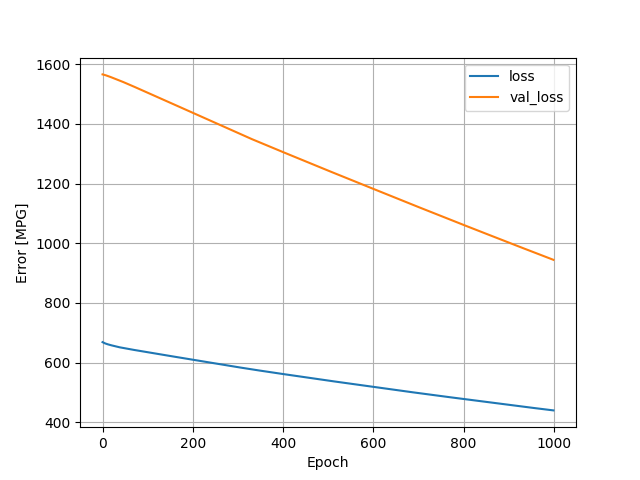

The data file committed next to this chart (first rows):
, loss, val_loss, epoch
0, 668.5, 1566, 0
1, 667.7, 1565, 1
2, 666.9, 1565, 2
3, 666.2, 1564, 3
4, 665.5, 1564, 4
5, 664.8, 1564, 5
6, 664.1, 1563, 6
7, 663.6, 1563, 7
8, 663.1, 1562, 8
9, 662.6, 1562, 9
10, 662.1, 1561, 10
11, 661.6, 1561, 11
12, 661.1, 1560, 12
13, 660.6, 1559, 13
14, 660.2, 1559, 14
15, 659.7, 1558, 15
16, 659.3, 1558, 16
17, 658.9, 1557, 17
18, 658.5, 1557, 18
19, 658.2, 1556, 19
20, 657.8, 1555, 20
21, 657.4, 1555, 21
22, 657, 1554, 22
23, 656.6, 1554, 23
24, 656.2, 1553, 24
25, 655.9, 1553, 25
26, 655.5, 1552, 26
27, 655.1, 1551, 27
28, 654.7, 1551, 28
29, 654.4, 1550, 29
30, 654, 1550, 30
31, 653.7, 1549, 31
32, 653.3, 1549, 32
33, 652.9, 1548, 33
34, 652.6, 1547, 34
35, 652.2, 1547, 35
36, 651.9, 1546, 36
37, 651.5, 1546, 37
38, 651.2, 1545, 38
39, 650.9, 1544, 39
40, 650.6, 1544, 40
41, 650.4, 1543, 41
42, 650.1, 1542, 42
43, 649.8, 1542, 43
44, 649.5, 1541, 44
45, 649.2, 1541, 45
46, 648.9, 1540, 46
47, 648.6, 1539, 47
48, 648.3, 1539, 48
49, 648.1, 1538, 49
50, 647.8, 1537, 50
51, 647.5, 1537, 51
52, 647.2, 1536, 52
53, 646.9, 1535, 53
54, 646.7, 1535, 54
55, 646.4, 1534, 55
56, 646.1, 1533, 56
57, 645.8, 1533, 57
58, 645.5, 1532, 58
59, 645.3, 1532, 59
... 940 more rows
